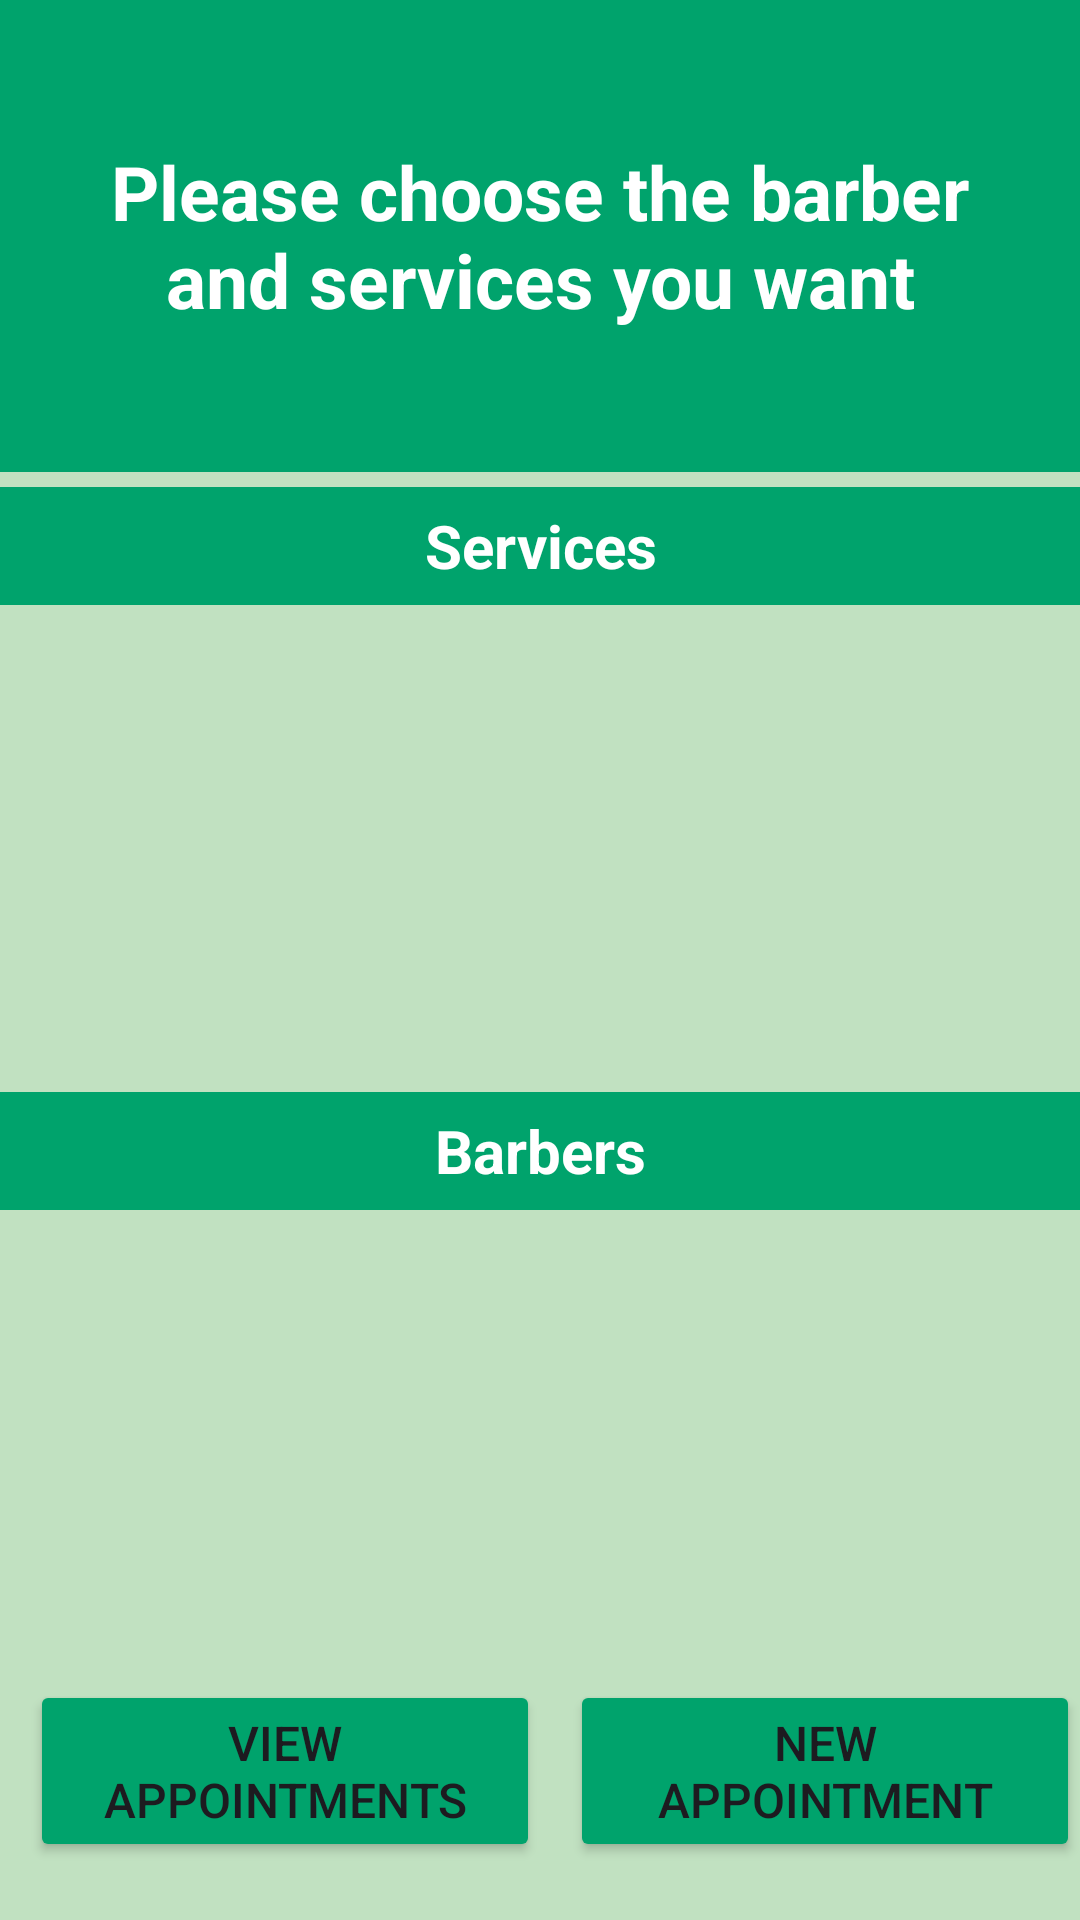

This screen was rendered from an Android layout file. Write that file and the resources it references.
<!-- AndroidManifest.xml: application theme Theme.Hairdresser -->
<!-- res/layout/activity_main.xml -->
<?xml version="1.0" encoding="utf-8"?>
<LinearLayout xmlns:android="http://schemas.android.com/apk/res/android"
    xmlns:app="http://schemas.android.com/apk/res-auto"
    xmlns:tools="http://schemas.android.com/tools"
    android:layout_width="match_parent"
    android:layout_height="match_parent"
android:orientation="vertical"
    android:background="#C1E1C1"
    tools:context="com.donik.pickaday.MainActivity">

    <TextView
        android:layout_weight="2"
        android:id="@+id/textView"
        android:layout_width="match_parent"
        android:layout_height="0dp"
        android:background="#00A36C"
        android:gravity="center"
        android:padding="20dp"
        android:text="Please choose the barber and services you want"
        android:textColor="@color/white"
        android:textSize="25sp"
        android:textStyle="bold"
        app:layout_constraintEnd_toEndOf="parent"
        app:layout_constraintStart_toStartOf="parent"
        app:layout_constraintTop_toTopOf="parent" />

    <TextView
        android:layout_weight="0.5"
        android:id="@+id/ServicesButton"
        android:layout_width="match_parent"
        android:layout_height="0dp"
        android:layout_alignParentBottom="true"
        android:layout_centerHorizontal="true"
        android:text="Services"   android:textColor="@color/white"
        android:gravity="center"
        android:layout_marginTop="5dp"
        android:background="#00A36C"
        android:textSize="20sp"
        android:textStyle="bold"
        app:layout_constraintEnd_toEndOf="parent"
        app:layout_constraintStart_toStartOf="parent"
        app:layout_constraintTop_toBottomOf="@+id/textView" />

    <androidx.recyclerview.widget.RecyclerView
        android:layout_weight="2"
        android:id="@+id/servicesRecyclerView"
        android:layout_width="match_parent"
        android:layout_height="0dp"      android:scrollbars="horizontal"
        android:orientation="horizontal"   android:fadeScrollbars="false"
        app:layout_constraintEnd_toEndOf="parent"
        app:layout_constraintStart_toStartOf="parent"
        app:layout_constraintTop_toBottomOf="@+id/ServicesButton" />

    <TextView
        android:id="@+id/Barbers"
        android:layout_weight="0.5"
        android:layout_width="match_parent"
        android:layout_height="0dp"
        android:layout_alignParentBottom="true"
        android:layout_centerHorizontal="true"
        android:text="Barbers"
        android:background="#00A36C"
        android:textSize="20sp"
        android:layout_marginTop="5dp"
        android:textStyle="bold"         android:textColor="@color/white"
android:gravity="center"
        app:layout_constraintEnd_toEndOf="parent"
        app:layout_constraintStart_toStartOf="parent"
        app:layout_constraintTop_toBottomOf="@+id/servicesRecyclerView" />

    <androidx.recyclerview.widget.RecyclerView
        android:id="@+id/barbersRecyclerView"
        android:layout_width="match_parent"
        android:layout_height="0dp"
        android:orientation="horizontal"
        android:layout_weight="2"   android:fadeScrollbars="false"
        android:scrollbars="horizontal"
        app:layout_constraintEnd_toEndOf="parent"
        app:layout_constraintStart_toStartOf="parent"
        app:layout_constraintTop_toBottomOf="@+id/Barbers" />

    <LinearLayout
        android:gravity="center"
        android:orientation="horizontal"
        android:layout_weight="1"
        android:layout_width="match_parent"
        android:layout_height="0dp">
    <Button
android:layout_weight="1"
        android:id="@+id/viewButton"
        android:layout_width="0dp"
        android:layout_height="wrap_content"
        android:textSize="16sp"
        android:layout_alignParentBottom="true"
        android:layout_centerHorizontal="true"
        android:backgroundTint="#00A36C"
        android:text="View  Appointments"
        android:layout_marginStart="10dp"
        android:layout_marginBottom="10dp"
        app:layout_constraintBottom_toBottomOf="parent"
         app:layout_constraintStart_toStartOf="parent" />

        <Button
            android:layout_weight="1"
            android:id="@+id/book"
            android:layout_width="0dp"
            android:layout_height="wrap_content"
            android:textSize="16sp"
            android:layout_alignParentBottom="true"
            android:layout_centerHorizontal="true"
            android:backgroundTint="#00A36C"
            android:text="New   Appointment"
            android:layout_marginStart="10dp"
            android:layout_marginBottom="10dp"
            app:layout_constraintBottom_toBottomOf="parent"
            app:layout_constraintStart_toStartOf="parent" />

    </LinearLayout>
</LinearLayout>
<!-- resources referenced by this layout -->
<resources>
  <color name="white">#FFFFFF</color>
  <style name="Theme.Hairdresser" parent="Base.Theme.Hairdresser">
          <item name="colorPrimary">#00A36C</item>
  
      </style>
  <style name="Base.Theme.Hairdresser" parent="Theme.Material3.DayNight.NoActionBar">
          <item name="colorPrimary">#00A36C</item>
  
      </style>
</resources>
